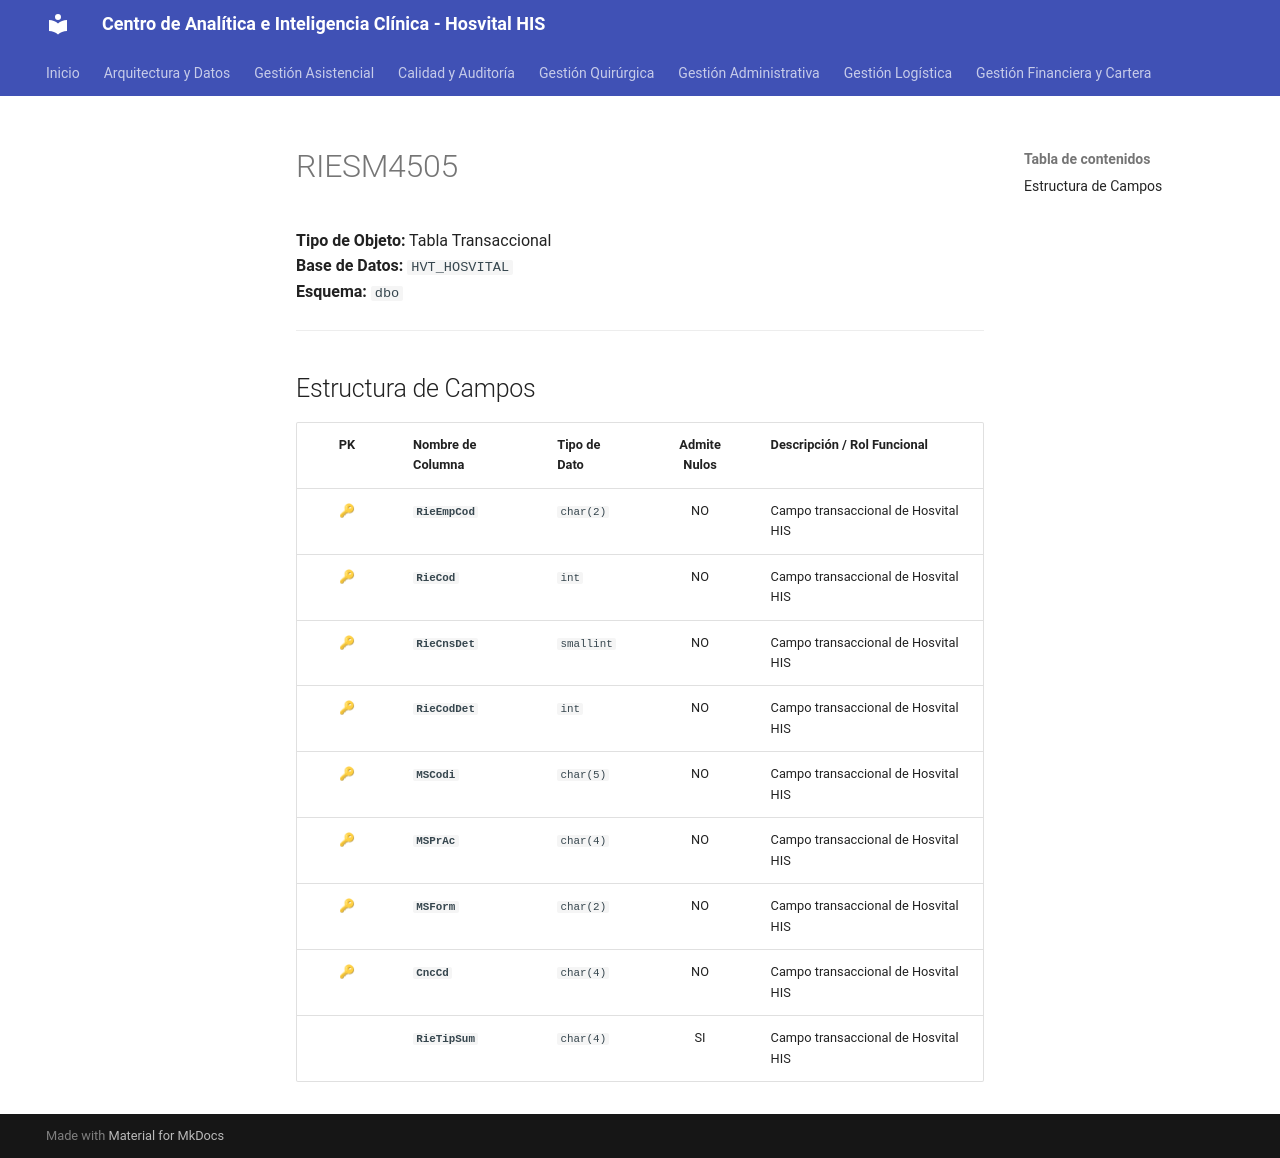

repository: SoporteSaludtech/superset-docs · page: diccionario-general/RIESM4505/index.html · generator: mkdocs

# RIESM4505

**Tipo de Objeto:** Tabla Transaccional  
**Base de Datos:** `HVT_HOSVITAL`  
**Esquema:** `dbo`

---

## Estructura de Campos

| PK | Nombre de Columna | Tipo de Dato | Admite Nulos | Descripción / Rol Funcional |
| :-: | :--- | :--- | :-: | :--- |
| 🔑 | **`RieEmpCod`** | `char(2)` | NO | Campo transaccional de Hosvital HIS |
| 🔑 | **`RieCod`** | `int` | NO | Campo transaccional de Hosvital HIS |
| 🔑 | **`RieCnsDet`** | `smallint` | NO | Campo transaccional de Hosvital HIS |
| 🔑 | **`RieCodDet`** | `int` | NO | Campo transaccional de Hosvital HIS |
| 🔑 | **`MSCodi`** | `char(5)` | NO | Campo transaccional de Hosvital HIS |
| 🔑 | **`MSPrAc`** | `char(4)` | NO | Campo transaccional de Hosvital HIS |
| 🔑 | **`MSForm`** | `char(2)` | NO | Campo transaccional de Hosvital HIS |
| 🔑 | **`CncCd`** | `char(4)` | NO | Campo transaccional de Hosvital HIS |
|  | **`RieTipSum`** | `char(4)` | SI | Campo transaccional de Hosvital HIS |
